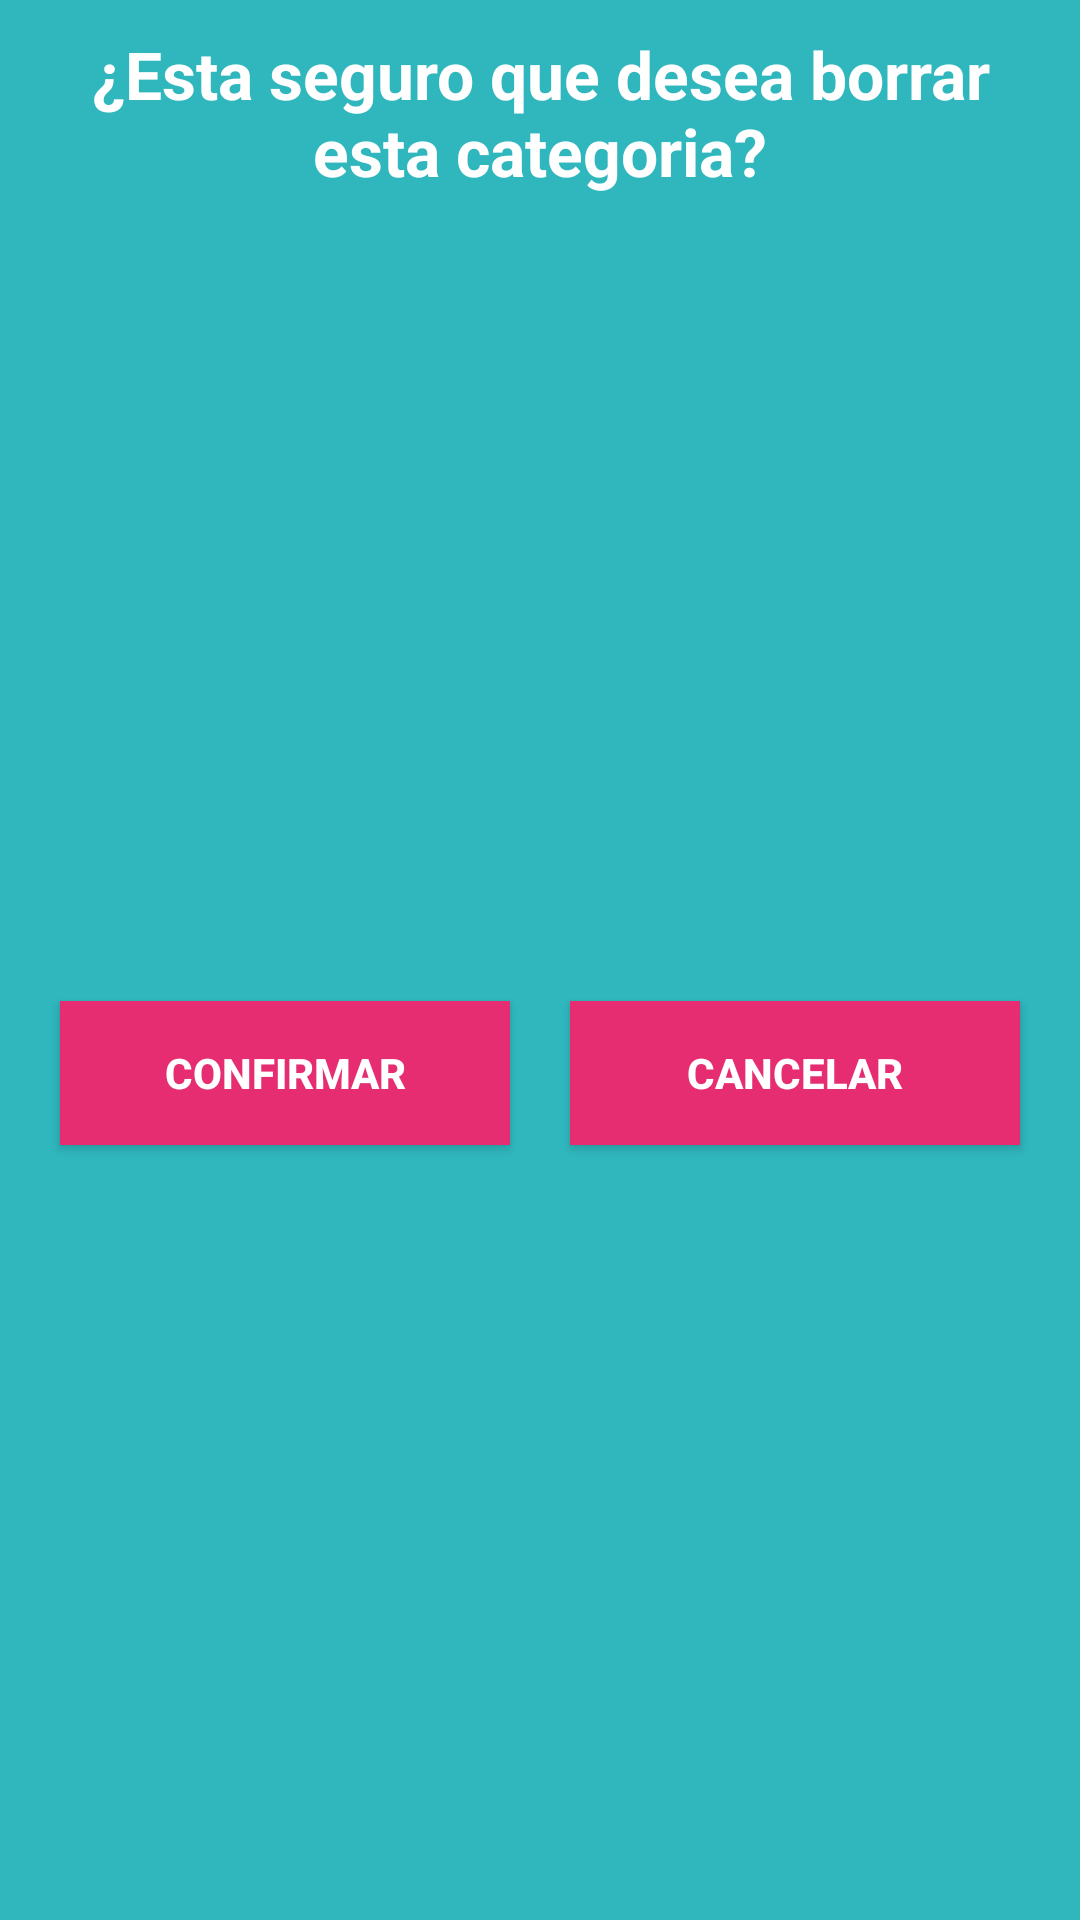

Reconstruct the res/layout file that produces this screen, plus the resources it refers to.
<!-- AndroidManifest.xml: application theme Theme.MemotoriWeb -->
<!-- res/layout/confirmarcategory_dialog.xml -->
<?xml version="1.0" encoding="utf-8"?>
<androidx.constraintlayout.widget.ConstraintLayout xmlns:android="http://schemas.android.com/apk/res/android"
    android:layout_width="350dp"
    android:layout_height="wrap_content"
    xmlns:app="http://schemas.android.com/apk/res-auto"
    android:background="@color/primary">

    <TextView
        android:id="@+id/tvPregunta"
        android:layout_width="0dp"
        android:layout_height="wrap_content"
        app:layout_constraintTop_toTopOf="parent"
        app:layout_constraintEnd_toEndOf="parent"
        app:layout_constraintStart_toStartOf="parent"
        android:text="¿Esta seguro que desea borrar esta categoria?"
        android:textColor="@color/white"
        android:textSize="22sp"
        android:textStyle="bold"
        android:padding="10dp"
        android:textAlignment="center"/>

    <androidx.appcompat.widget.AppCompatButton
        android:id="@+id/btnConfirmar"
        android:layout_width="150dp"
        android:layout_height="wrap_content"
        android:textColor="@color/white"
        android:text="Confirmar"
        app:layout_constraintTop_toBottomOf="@+id/tvPregunta"
        app:layout_constraintStart_toStartOf="parent"
        android:background="@color/secundary"
        android:textStyle="bold"
        app:layout_constraintBottom_toBottomOf="parent"
        app:layout_constraintEnd_toStartOf="@+id/btnDenegar"/>

    <androidx.appcompat.widget.AppCompatButton
        android:id="@+id/btnDenegar"
        android:layout_width="150dp"
        android:layout_height="wrap_content"
        android:text="Cancelar"
        android:textColor="@color/white"
        android:textStyle="bold"
        android:background="@color/secundary"
        android:layout_marginVertical="10dp"
        app:layout_constraintBottom_toBottomOf="parent"
        app:layout_constraintTop_toBottomOf="@+id/tvPregunta"
        app:layout_constraintStart_toEndOf="@+id/btnConfirmar"
        app:layout_constraintEnd_toEndOf="parent"/>


</androidx.constraintlayout.widget.ConstraintLayout>
<!-- resources referenced by this layout -->
<resources>
  <color name="primary">#30B7BE</color>
  <color name="secundary">#E72D72</color>
  <color name="white">#FFFFFFFF</color>
  <style name="Theme.MemotoriWeb" parent="Base.Theme.MemotoriWeb" />
  <style name="Base.Theme.MemotoriWeb" parent="Theme.Material3.DayNight.NoActionBar">
          
          
      </style>
</resources>
